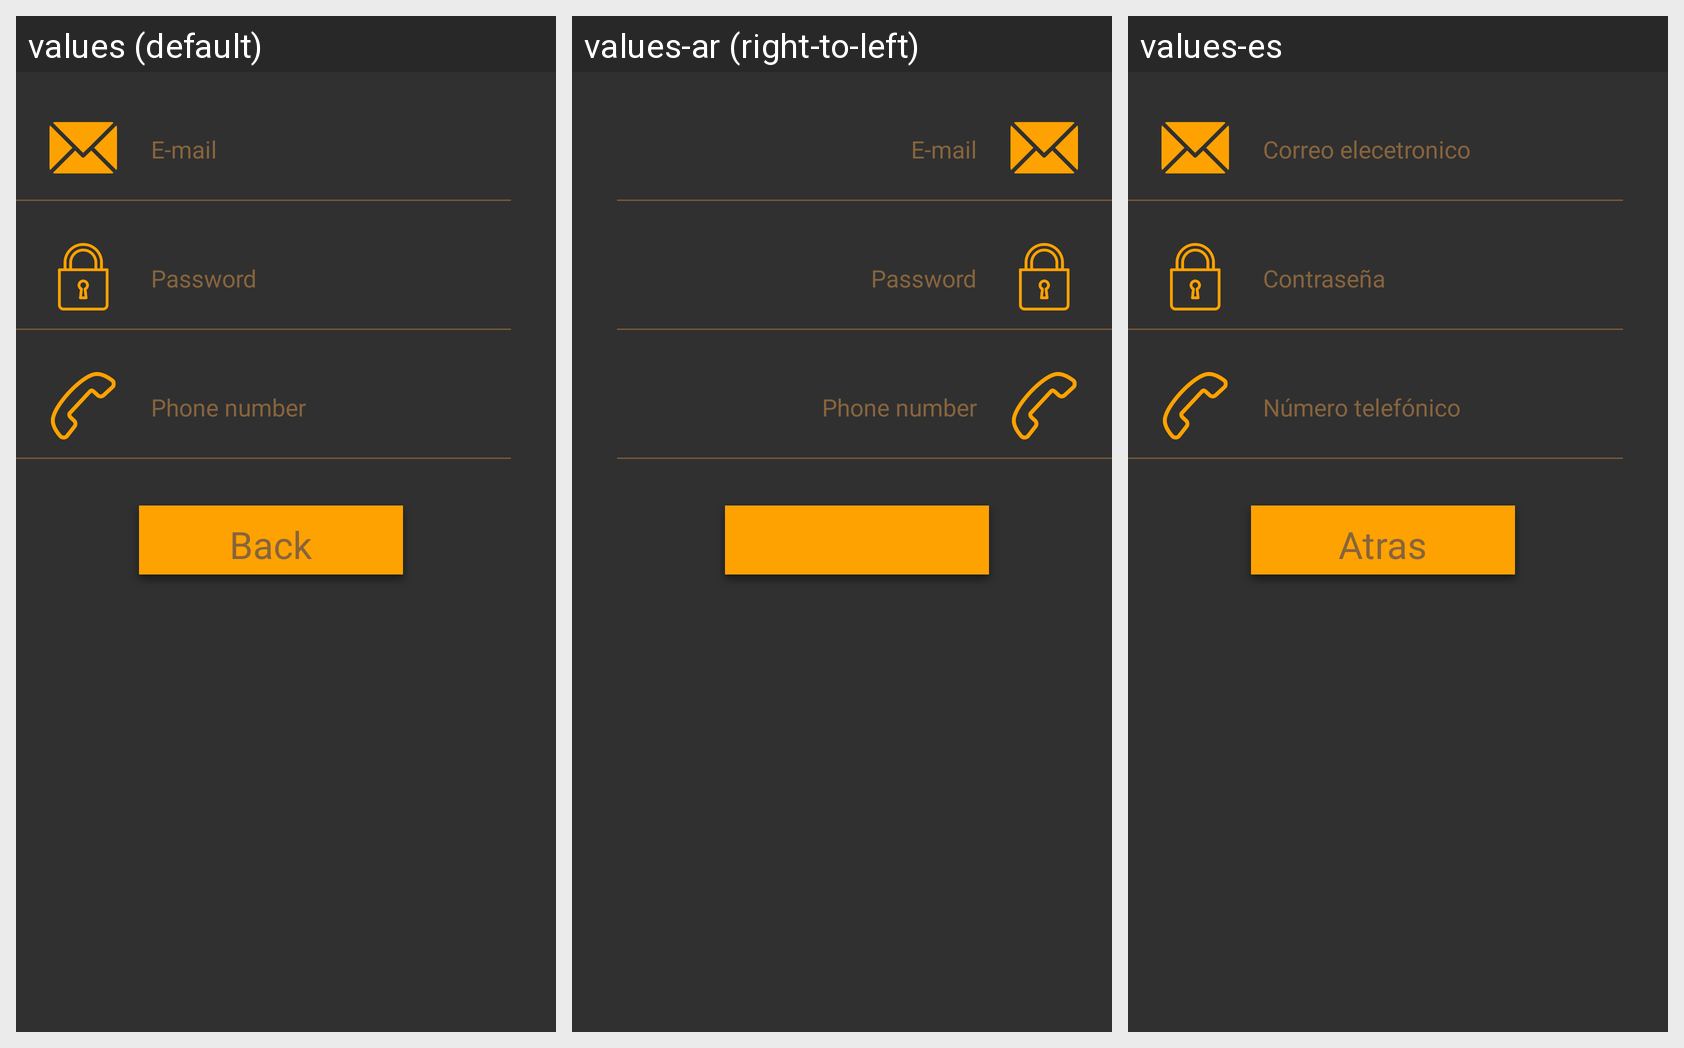

Locale-by-locale string values for the Android screen shown in this grid:
Android screen res/layout/fragment_security_settings.xml rendered under 3 locales, left to right: values (default), values-ar (right-to-left), values-es. Device: Nexus 5 (rendered at 1080×1920; each locale shown at half size, 540×960, under a caption strip naming it); theme Theme.AppCompat.NoActionBar.
Strings drawn on this screen, with the default value and each locale's value (text and hints the layout hard-codes, and strings that could not be matched under every locale, appear in the picture but are not listed):

mail
  values: E-mail
  values-ar: E-mail
  values-es: Correo elecetronico

password
  values: Password
  values-ar: Password
  values-es: Contraseña

phone_number
  values: Phone number
  values-ar: Phone number
  values-es: Número telefónico
